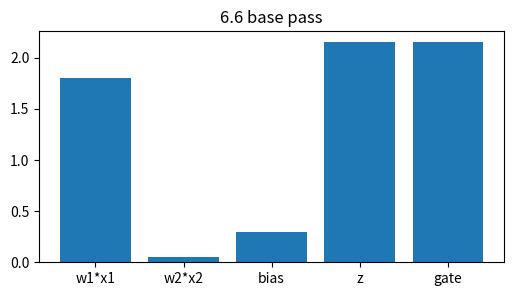
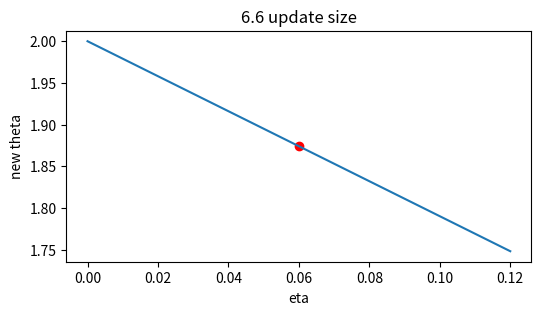
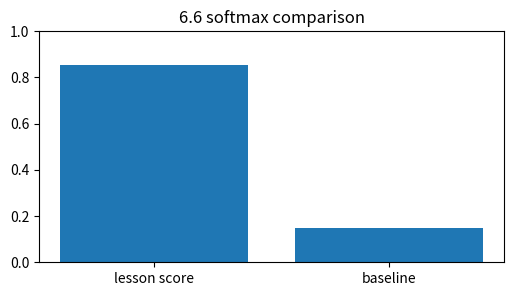
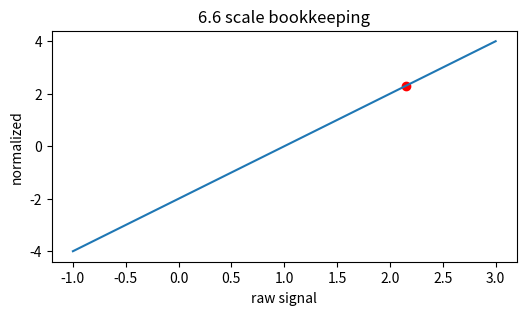
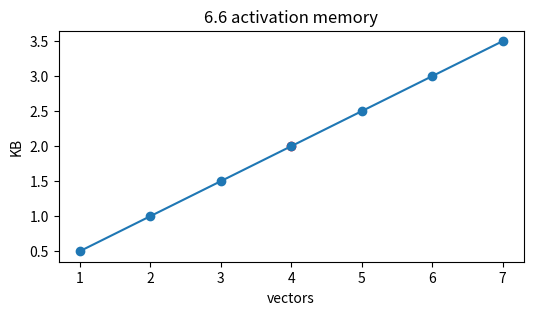

Reproduce these figures in Python, in order.
import numpy as np, matplotlib.pyplot as plt, math, itertools
np.random.seed(0)
def softmax(v):
    v=np.asarray(v,dtype=float); e=np.exp(v-v.max()); return e/e.sum()
def relu(x): return np.maximum(0,np.asarray(x,dtype=float))
def sigmoid(x): return 1/(1+np.exp(-np.asarray(x,dtype=float)))
print('setup ok')

# 1) Loss functions (MSE, cross-entropy, hinge, contrastive, triplet): base affine signal and gated output
x=np.array([1.5,-0.5]); w=np.array([1.200000000000,-0.100000000000]); bias=0.300000000000
z=float(w@x+bias); h=max(0,z)
plt.figure(figsize=(6,3)); plt.bar(['w1*x1','w2*x2','bias','z','gate'],[w[0]*x[0],w[1]*x[1],bias,z,h]); plt.title('6.6 base pass')
assert abs(z-2.150000000000)<1e-9 and abs(h-2.150000000000)<1e-9

# 2) Turn the learning-rate knob for one scalar update
g=2.100000000000; etas=np.linspace(0,0.12,50); theta=2.0-etas*g
plt.figure(figsize=(6,3)); plt.plot(etas,theta); plt.scatter([0.060000000000],[1.874000000000],c='r'); plt.xlabel('eta'); plt.ylabel('new theta'); plt.title('6.6 update size')
assert abs((2.0-0.060000000000*g)-1.874000000000)<1e-9

# 3) Compare two scores with softmax
scores=np.array([2.150000000000,0.4]); probs=softmax(scores)
plt.figure(figsize=(6,3)); plt.bar(['lesson score','baseline'],probs); plt.ylim(0,1); plt.title('6.6 softmax comparison')
assert abs(probs[0]-0.851952801968)<1e-9 and abs(probs.sum()-1)<1e-12

# 4) Normalize the same signal and show its position
vals=np.linspace(-1,3,100); normed=(vals-1.0)/math.sqrt(0.25001); point=(2.150000000000-1.0)/math.sqrt(0.25001)
plt.figure(figsize=(6,3)); plt.plot(vals,normed); plt.scatter([2.150000000000],[point],c='r'); plt.xlabel('raw signal'); plt.ylabel('normalized'); plt.title('6.6 scale bookkeeping')
assert abs(point-2.299954001380)<1e-9

# 5) Tiny end-to-end budget: vectors, bytes, and visible capacity
blocks=np.arange(1,8); kb=blocks*128*4/1024
plt.figure(figsize=(6,3)); plt.plot(blocks,kb,'-o'); plt.scatter([4],[2.000000000000],c='r'); plt.xlabel('vectors'); plt.ylabel('KB'); plt.title('6.6 activation memory')
assert abs((4*128*4/1024)-2.000000000000)<1e-9
